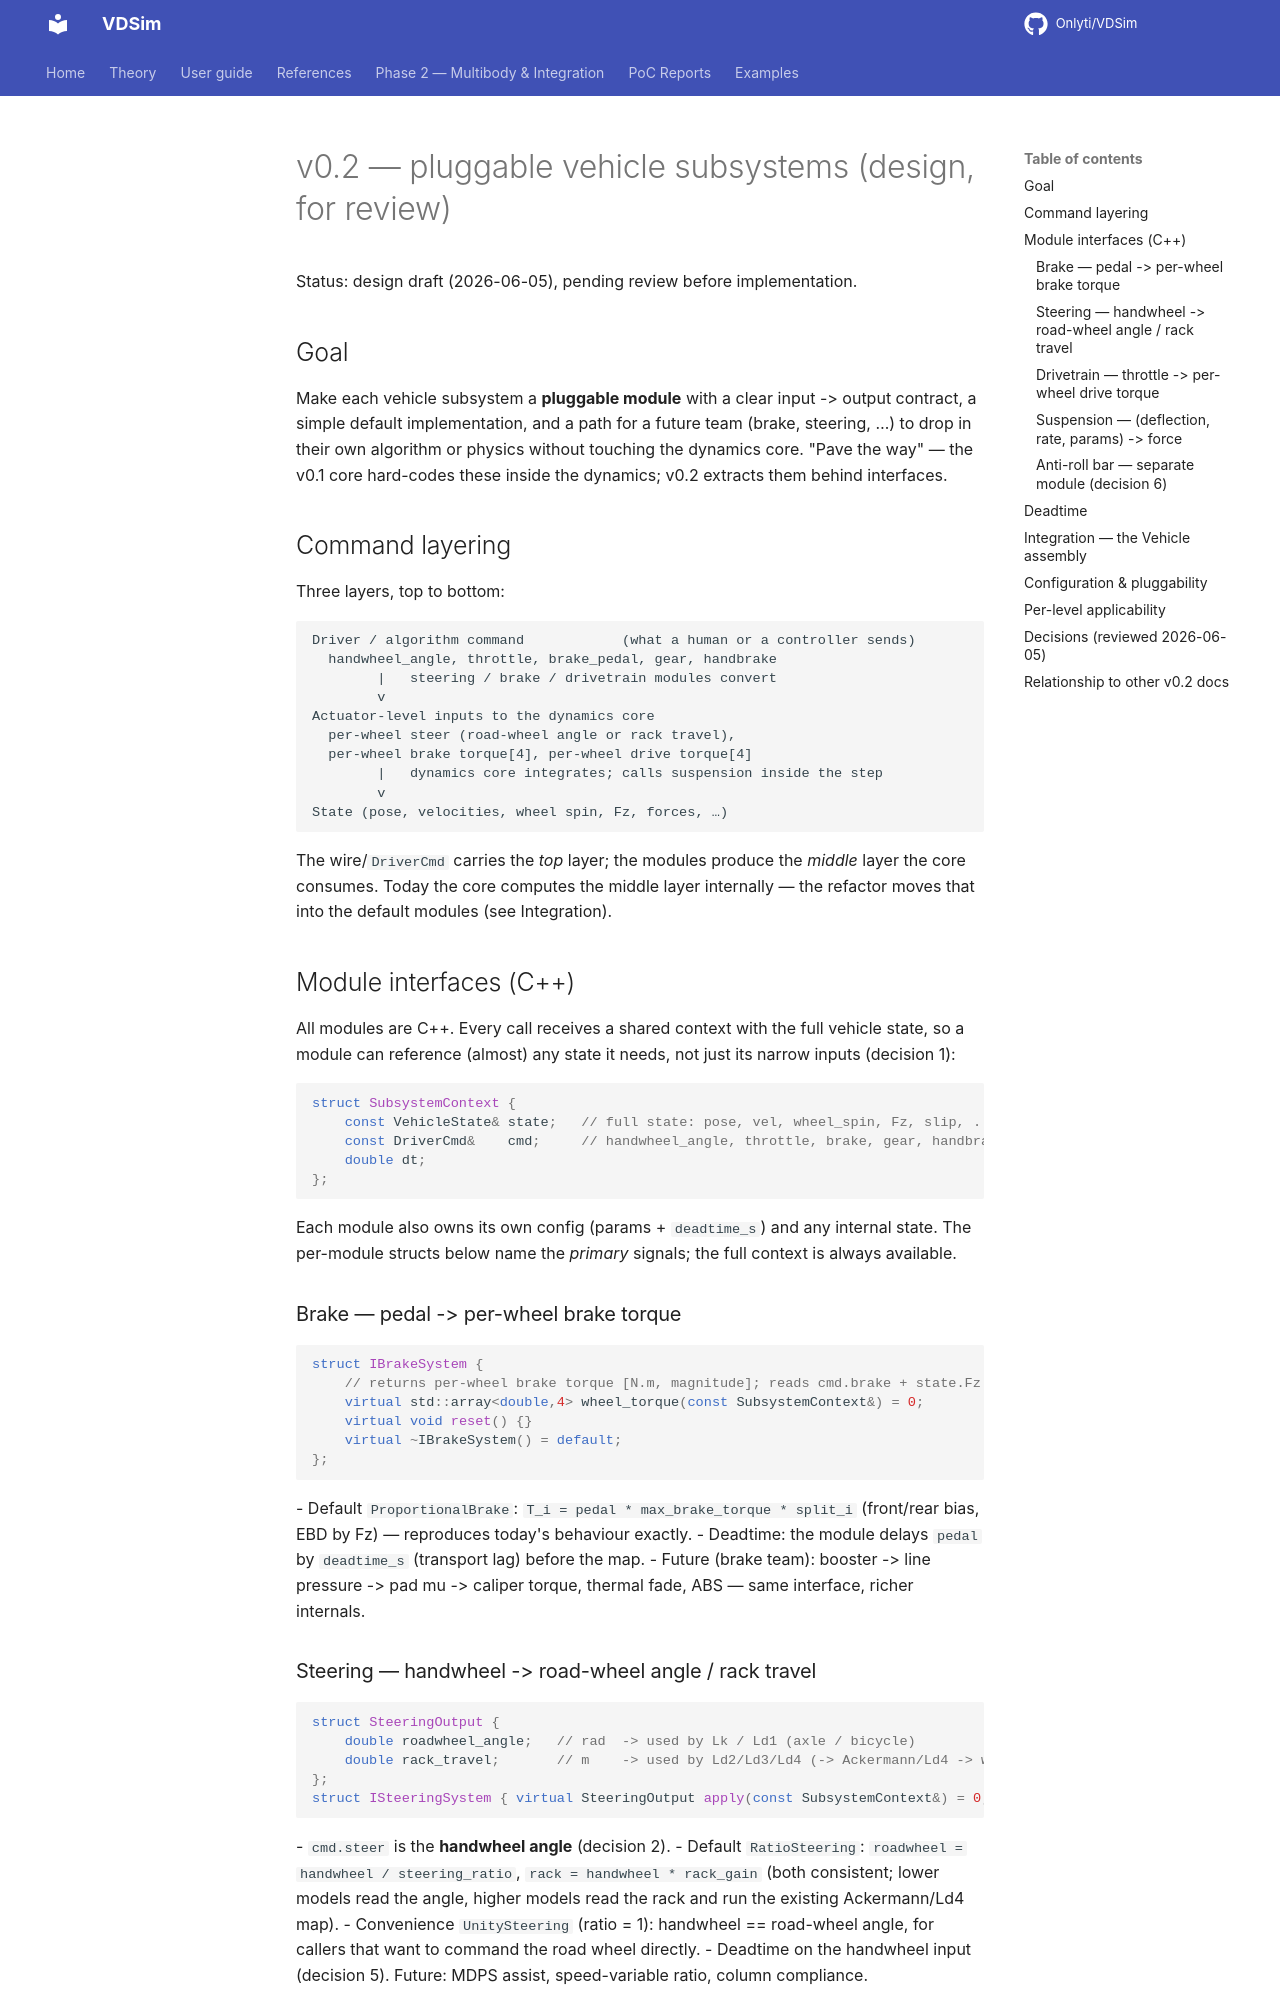

repository: Onlyti/VDSim · page: v0.8.2/design/V0.2_SUBSYSTEMS/index.html · generator: mkdocs

# v0.2 — pluggable vehicle subsystems (design, for review)

Status: design draft (2026-06-05), pending review before implementation.

## Goal

Make each vehicle subsystem a **pluggable module** with a clear input -> output
contract, a simple default implementation, and a path for a future team (brake,
steering, …) to drop in their own algorithm or physics without touching the
dynamics core. "Pave the way" — the v0.1 core hard-codes these inside the dynamics;
v0.2 extracts them behind interfaces.

## Command layering

Three layers, top to bottom:

```
Driver / algorithm command            (what a human or a controller sends)
  handwheel_angle, throttle, brake_pedal, gear, handbrake
        |   steering / brake / drivetrain modules convert
        v
Actuator-level inputs to the dynamics core
  per-wheel steer (road-wheel angle or rack travel),
  per-wheel brake torque[4], per-wheel drive torque[4]
        |   dynamics core integrates; calls suspension inside the step
        v
State (pose, velocities, wheel spin, Fz, forces, …)
```

The wire/`DriverCmd` carries the *top* layer; the modules produce the *middle*
layer the core consumes. Today the core computes the middle layer internally — the
refactor moves that into the default modules (see Integration).

## Module interfaces (C++)

All modules are C++. Every call receives a shared context with the full vehicle
state, so a module can reference (almost) any state it needs, not just its narrow
inputs (decision 1):

```cpp
struct SubsystemContext {
    const VehicleState& state;   // full state: pose, vel, wheel_spin, Fz, slip, ...
    const DriverCmd&    cmd;     // handwheel_angle, throttle, brake, gear, handbrake
    double dt;
};
```

Each module also owns its own config (params + `deadtime_s`) and any internal
state. The per-module structs below name the *primary* signals; the full context is
always available.

### Brake — pedal -> per-wheel brake torque

```cpp
struct IBrakeSystem {
    // returns per-wheel brake torque [N.m, magnitude]; reads cmd.brake + state.Fz etc.
    virtual std::array<double,4> wheel_torque(const SubsystemContext&) = 0;
    virtual void reset() {}
    virtual ~IBrakeSystem() = default;
};
```
- Default `ProportionalBrake`: `T_i = pedal * max_brake_torque * split_i`
  (front/rear bias, EBD by Fz) — reproduces today's behaviour exactly.
- Deadtime: the module delays `pedal` by `deadtime_s` (transport lag) before the map.
- Future (brake team): booster -> line pressure -> pad mu -> caliper torque, thermal
  fade, ABS — same interface, richer internals.

### Steering — handwheel -> road-wheel angle / rack travel

```cpp
struct SteeringOutput {
    double roadwheel_angle;   // rad  -> used by Lk / Ld1 (axle / bicycle)
    double rack_travel;       // m    -> used by Ld2/Ld3/Ld4 (-> Ackermann/Ld4 -> wheel)
};
struct ISteeringSystem { virtual SteeringOutput apply(const SubsystemContext&) = 0; /* reset/dtor */ };
```
- `cmd.steer` is the **handwheel angle** (decision 2).
- Default `RatioSteering`: `roadwheel = handwheel / steering_ratio`,
  `rack = handwheel * rack_gain` (both consistent; lower models read the angle,
  higher models read the rack and run the existing Ackermann/Ld4 map).
- Convenience `UnitySteering` (ratio = 1): handwheel == road-wheel angle, for
  callers that want to command the road wheel directly.
- Deadtime on the handwheel input (decision 5). Future: MDPS assist, speed-variable
  ratio, column compliance.
